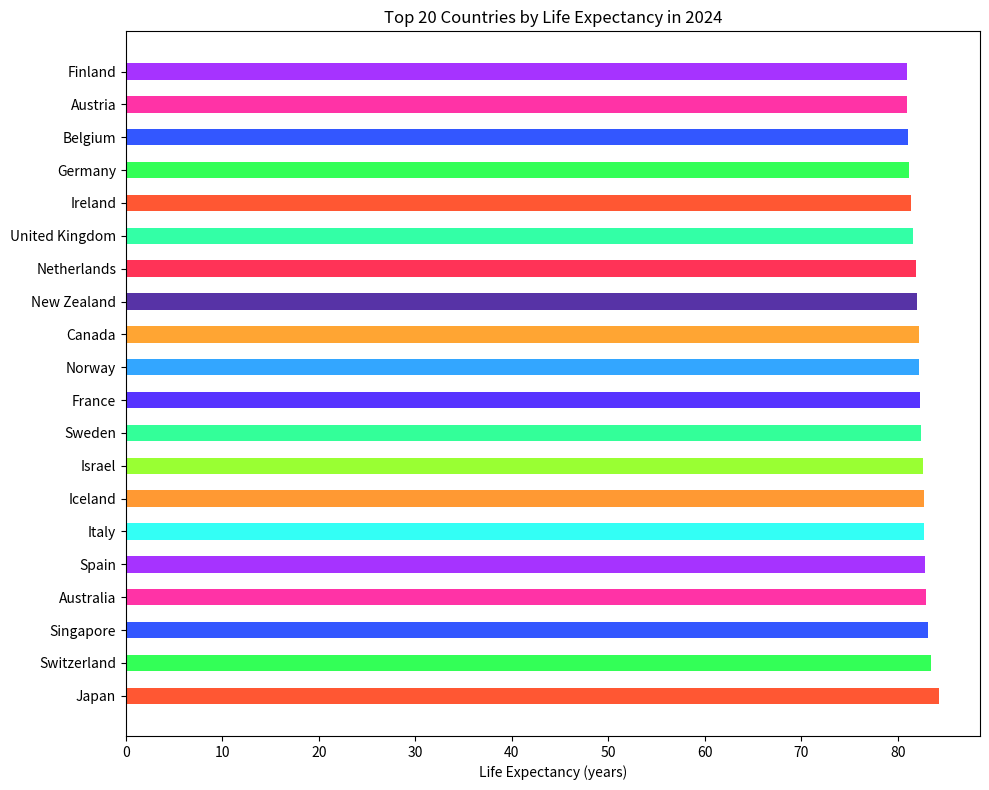

This chart was generated by the following Python code:

import matplotlib.pyplot as plt

# Data
countries = ['Japan', 'Switzerland', 'Singapore', 'Australia', 'Spain', 'Italy', 'Iceland', 'Israel', 'Sweden', 'France', 'Norway', 'Canada', 'New Zealand', 'Netherlands', 'United Kingdom', 'Ireland', 'Germany', 'Belgium', 'Austria', 'Finland']
life_expectancy = [84.3, 83.4, 83.1, 82.9, 82.8, 82.7, 82.7, 82.6, 82.4, 82.3, 82.2, 82.2, 82.0, 81.9, 81.6, 81.4, 81.2, 81.1, 81.0, 81.0]
colors = ['#FF5733', '#33FF57', '#3357FF', '#FF33A6', '#A633FF', '#33FFF5', '#FF9933', '#99FF33', '#33FF99', '#5733FF', '#33A6FF', '#FFA533', '#5733A6', '#FF3357', '#33FFA6', '#FF5733', '#33FF57', '#3357FF', '#FF33A6', '#A633FF']

# Figure size
plt.figure(figsize=(10, 8))

# Horizontal bar chart
plt.barh(countries, life_expectancy, color=colors, height=0.5)

# Labeling
plt.xlabel('Life Expectancy (years)')
plt.title('Top 20 Countries by Life Expectancy in 2024')

# Show and save plot
plt.tight_layout()
plt.show()
